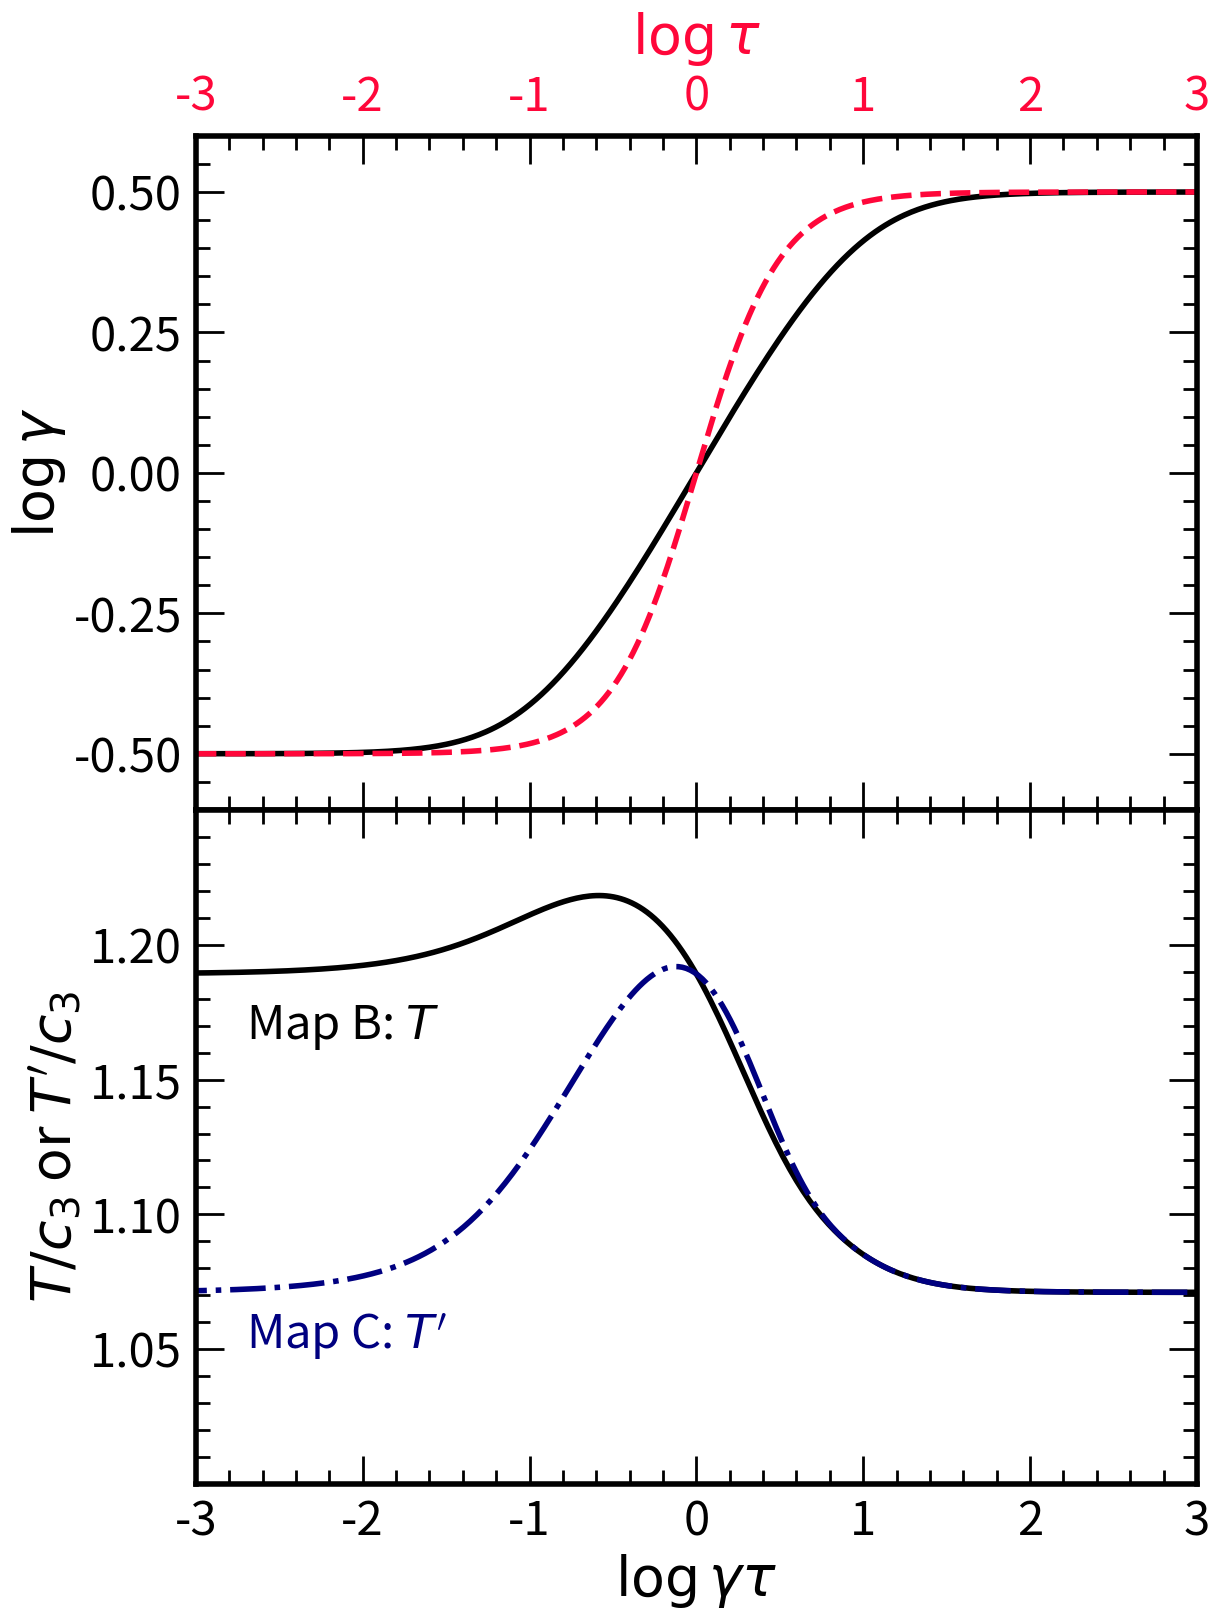

Reproduce this figure in Python. (Note: this script raises an exception after producing the figure.)
import numpy as np
import matplotlib.pyplot as plt
from matplotlib import rcParams

##Adjust plotting defaults
rcParams["axes.linewidth"] = 4

rcParams["ytick.right"] = True
rcParams["ytick.direction"] = "in"
rcParams["ytick.minor.visible"] = True
rcParams["ytick.major.left"] = True
rcParams["ytick.major.right"] = True
rcParams["ytick.minor.left"] = True
rcParams["ytick.minor.right"] = True
rcParams["ytick.major.size"] = 20
rcParams["ytick.minor.size"] = 10
rcParams["ytick.major.width"] = 2
rcParams["ytick.minor.width"] = 2


rcParams["xtick.top"] = True
rcParams["xtick.direction"] = "in"
rcParams["xtick.minor.visible"] = True
rcParams["xtick.major.top"] = True
rcParams["xtick.major.bottom"] = True
rcParams["xtick.minor.top"] = True
rcParams["xtick.minor.bottom"] = True
rcParams["xtick.major.size"] = 20
rcParams["xtick.minor.size"] = 10
rcParams["xtick.major.width"] = 2
rcParams["xtick.minor.width"] = 2


axesLabelSize = 40
tickLabelSize = 34
textSize = 34



def gamma(tau, p3, p4):
    return 10**(p3*np.tanh(np.log10(tau)/p4))

fig2, axs = plt.subplots(2,1, figsize = (12,16), sharex = True)
fig2.subplots_adjust(hspace=0)

x = np.logspace(-3,3, 500)

y = gamma(x, 0.5, 0.5)

logX = np.log10(x)
logY = np.log10(y)

gammaTau = np.multiply(x,y)
logX1 = np.log10(gammaTau)

axs[0].plot(logX1, logY, color = "black", lw = 4)
axs[0].plot(logX,logY, ls = "--", color = "xkcd:neon red", lw = 4)
#axs[0].set_xscale("log")
#axs[0].set_yscale("log")
axs[0].set_xlim(-3,3)
axs[0].set_ylim(-0.6,0.6)

yTicks = [-0.5,-0.25,0,0.25,0.5]
xTicks = [-3,-2,-1,0,1,2,3]
axs[0].set_yticks(yTicks)
axs[0].set_xticks(xTicks)
axs[0].set_xticklabels(xTicks, color = "xkcd:neon red")
axs[0].set_xlabel("$\log \\tau$", color = "xkcd:neon red", fontsize = axesLabelSize, labelpad=14)
axs[0].xaxis.set_label_position("top")
#axs[0].xaxis.set_label_coords(0.5,1.18)
#axs[0].yaxis.set_label_coords(-0.1,0.5)


def radiativeTransfer(tau):
    gm = gamma(tau, 0.5, 0.5)
    return (1 + 1/gm + (1 - 1/gm)*np.exp(-gm*tau))**(0.25)

def guillot(tau):
    gm = gamma(tau, 0.5, 0.5)
    return (1 + 1/gm + (gm - 1/gm)*np.exp(-gm*tau))**(0.25) 

y1 = radiativeTransfer(x)
y2 = guillot(x)

axs[1].plot(logX1, y1, color = "black", lw = 4)
axs[1].plot(logX1,y2,color = "navy", ls = "-.", lw = 4)
#axs[1].set_xscale("log")
axs[1].set_ylim(1,1.25)

yTicks = [1.05,1.1,1.15,1.2]
axs[1].set_yticks(yTicks)
axs[1].set_ylim(1,1.25)

axs[1].set_xlim(-3,3)
axs[1].set_xticks(xTicks)
axs[1].set_xticklabels(xTicks)

axs[1].text( -2.7,1.165, "Map B: $T$", fontsize = textSize)
axs[1].text( -2.7,1.05, "Map C: $T'$", fontsize = textSize, color = "navy")

axs[0].set_ylabel("$\log\gamma$", fontsize = axesLabelSize)
axs[1].set_ylabel("$T/c_3$ or $T'/c_3$", fontsize = axesLabelSize)
axs[1].set_xlabel("$\log\gamma \\tau $", fontsize = axesLabelSize)


axs[0].tick_params(axis = 'y', bottom = True, top = True, which = "major", direction = "in", labelsize = tickLabelSize, pad = 10)
axs[0].tick_params(axis = 'y', bottom = True, top = True, which = "minor", direction = "in", labelsize = tickLabelSize, pad = 10)
axs[0].tick_params(axis = 'x', bottom = True, top = True, which = "major", direction = "in", labelsize = tickLabelSize, pad = 10, labeltop = True, labelbottom = False)
axs[0].tick_params(axis = 'x', bottom = True, top = True, which = "minor", direction = "in", labelsize = tickLabelSize, pad = 10)
axs[1].tick_params(axis = 'x', bottom = True, top = True, which = "major", direction = "in", labelsize = tickLabelSize, pad = 10)
axs[1].tick_params(axis = 'x', bottom = True, top = True, which = "minor", direction = "in", labelsize = tickLabelSize, pad = 10)
axs[1].tick_params(axis = 'y', bottom = True, top = True, which = "major", direction = "in", labelsize = tickLabelSize, pad = 10)
axs[1].tick_params(axis = 'y', bottom = True, top = True, which = "minor", direction = "in", labelsize = tickLabelSize, pad = 10)

plt.tight_layout(pad = 0)

plt.savefig("../Ttau_var_gamma_b.pdf")
plt.show()

fig2,ax2 = plt.subplots(1,1, figsize = (12,8))
ax2.plot(logX, logY, color = "black", lw = 4)
ax2.set_xlim(-3,3)
ax2.set_ylim(-0.6,0.6)

yTicks = [-0.5,-0.25,0,0.25,0.5]
xTicks = [-3,-2,-1,0,1,2,3]
ax2.set_yticks(yTicks)
ax2.set_xticks(xTicks)
ax2.set_ylabel("$\log\gamma$", fontsize = axesLabelSize)
ax2.set_xlabel("$\log\\tau$", fontsize = axesLabelSize)

ax2.tick_params(axis = 'x', bottom = True, top = True, which = "major", direction = "in", labelsize = tickLabelSize, pad = 10)
ax2.tick_params(axis = 'x', bottom = True, top = True, which = "minor", direction = "in", labelsize = tickLabelSize, pad = 10)
ax2.tick_params(axis = 'y', bottom = True, top = True, which = "major", direction = "in", labelsize = tickLabelSize, pad = 10)
ax2.tick_params(axis = 'y', bottom = True, top = True, which = "minor", direction = "in", labelsize = tickLabelSize, pad = 10)


plt.tight_layout()
plt.savefig("./gamma_v_tau.pdf")